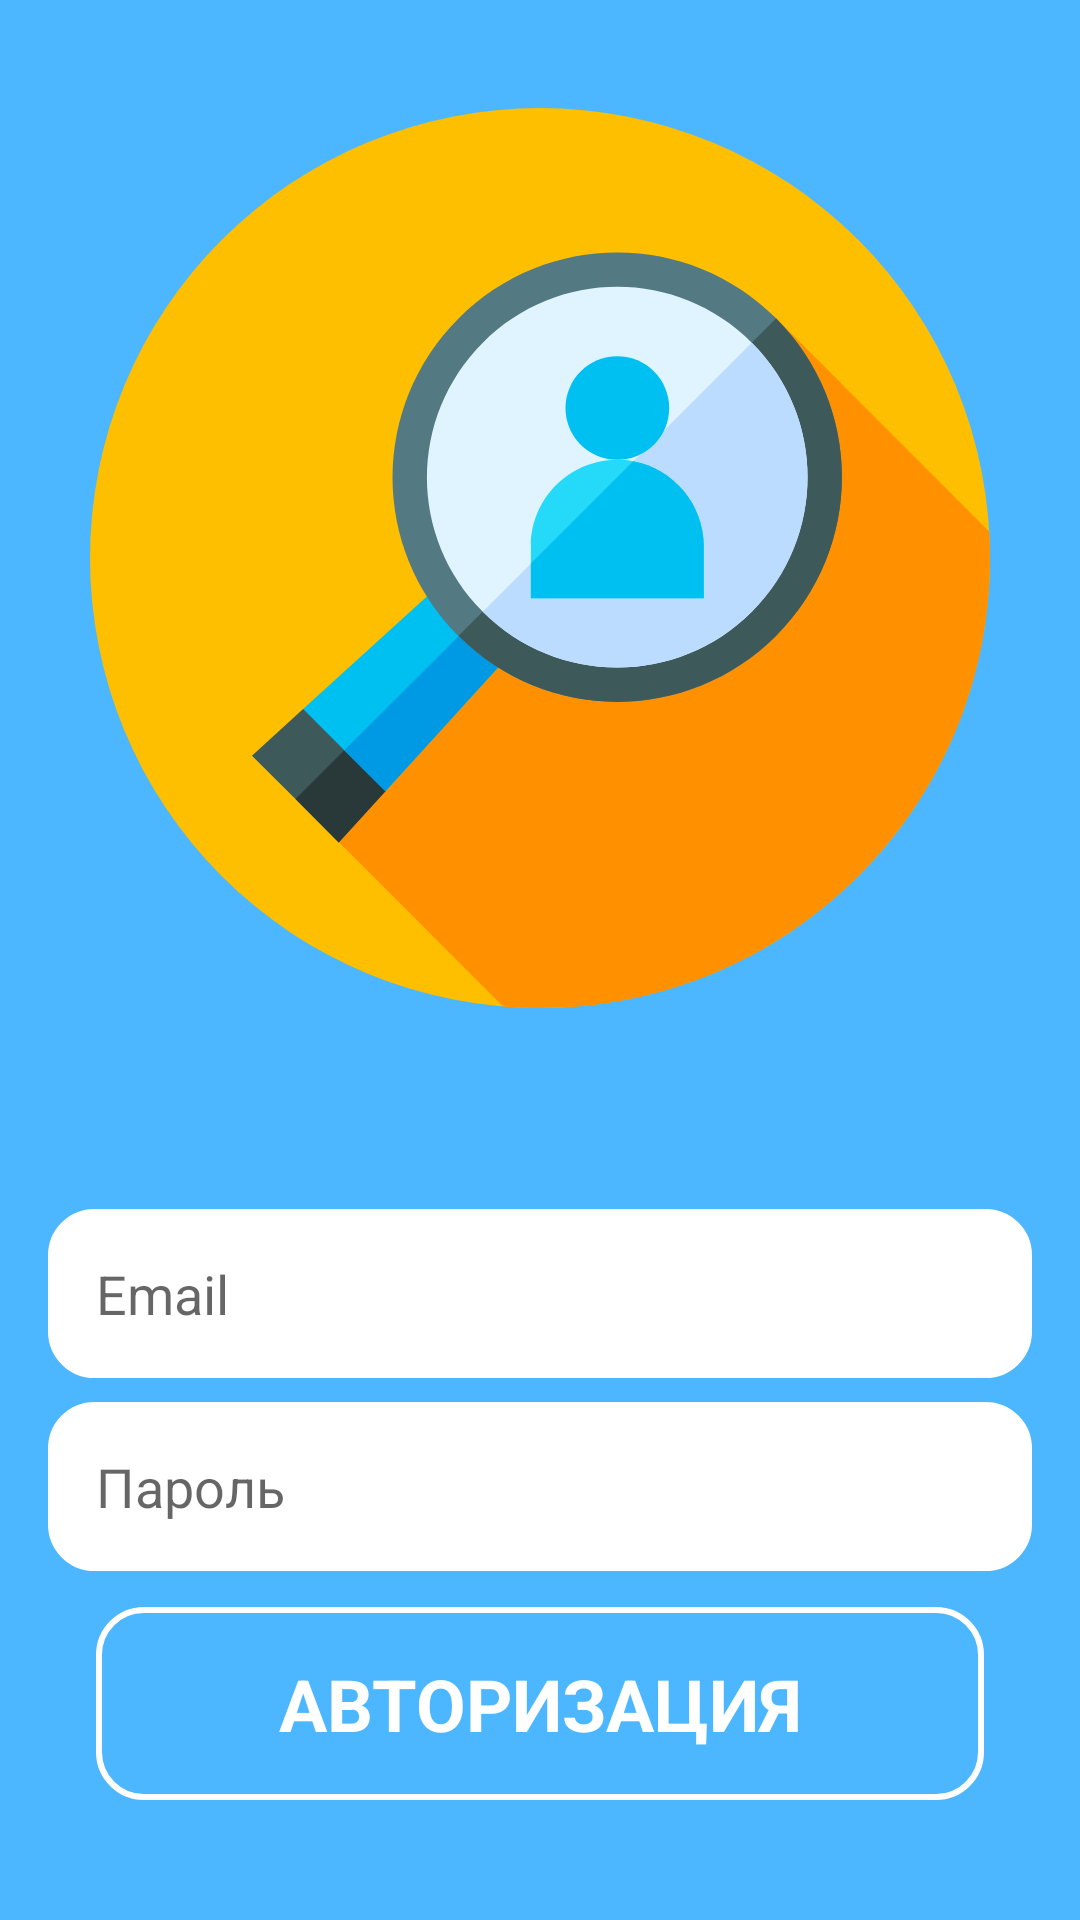

Produce the Android XML layout that renders to this screen, including the resource entries it uses.
<!-- AndroidManifest.xml: application theme AppTheme -->
<!-- res/layout/authentication_fragment.xml -->
<?xml version="1.0" encoding="utf-8"?>
<FrameLayout xmlns:android="http://schemas.android.com/apk/res/android"
    android:layout_width="match_parent"
    android:layout_height="match_parent"
    android:background="@color/colorBackground">

    <ImageView
        android:id="@+id/icon_auth_image_view"
        android:layout_width="@dimen/icon_auth_size_image_view"
        android:layout_height="@dimen/icon_auth_size_image_view"
        android:layout_gravity="center_horizontal"
        android:layout_marginTop="@dimen/icon_auth_margin_image_view"
        android:background="@drawable/ic_magnifying_glass"
        android:scaleType="centerInside"
        android:transitionName="shared_icon_auth_image_view" />

    <LinearLayout
        android:layout_width="match_parent"
        android:layout_height="wrap_content"
        android:layout_gravity="bottom"
        android:layout_marginBottom="@dimen/margin_linear_layout_authentication"
        android:orientation="vertical">

        <EditText
            android:id="@+id/login_auth_edit_text"
            style="@style/style_edit_text"
            android:layout_width="match_parent"
            android:layout_height="wrap_content"
            android:drawableEnd="@drawable/ic_mail_outline_black"
            android:hint="@string/login_auth_hint_edit_text"
            android:importantForAutofill="no"
            android:inputType="textWebEmailAddress|textEmailAddress" />

        <EditText
            android:id="@+id/password_auth_edit_text"
            style="@style/style_edit_text"
            android:layout_width="match_parent"
            android:layout_height="wrap_content"
            android:drawableEnd="@drawable/ic_lock_outline_black"
            android:hint="@string/password_auth_hint_edit_text"
            android:importantForAutofill="no"
            android:inputType="textPassword" />

        <Button
            android:id="@+id/request_auth_button"
            style="@style/style_button_4"
            android:layout_width="match_parent"
            android:layout_height="wrap_content"
            android:text="@string/request_auth_text_button"
            android:textSize="@dimen/request_auth_text_size_button"
            android:transitionName="shared_authentication_button" />

    </LinearLayout>

    <FrameLayout
        android:id="@+id/authentication_loading_view_frame_layout"
        android:layout_width="match_parent"
        android:layout_height="match_parent"
        android:visibility="gone">

        <ProgressBar
            android:layout_width="@dimen/loading_size_progress_bar_authentication"
            android:layout_height="@dimen/loading_size_progress_bar_authentication"
            android:layout_gravity="center" />
    </FrameLayout>

</FrameLayout>
<!-- resources referenced by this layout -->
<resources>
  <color name="colorBackground">#4CB6FF</color>
  <dimen name="icon_auth_margin_image_view">36dp</dimen>
  <dimen name="icon_auth_size_image_view">300dp</dimen>
  <dimen name="loading_size_progress_bar_authentication">300dp</dimen>
  <dimen name="margin_linear_layout_authentication">32dp</dimen>
  <dimen name="request_auth_text_size_button">24sp</dimen>
  <!-- drawable ic_magnifying_glass: vector/xml drawable (drawable, 2570 chars, omitted) -->
  <string name="login_auth_hint_edit_text">Email</string>
  <string name="password_auth_hint_edit_text">Пароль</string>
  <string name="request_auth_text_button">АВТОРИЗАЦИЯ</string>
  <style name="style_button_4">
  
          <item name="android:layout_gravity">center_horizontal</item>
          <item name="android:layout_marginStart">32dp</item>
          <item name="android:layout_marginEnd">32dp</item>
          <item name="android:layout_marginTop">8dp</item>
          <item name="android:layout_marginBottom">8dp</item>
          <item name="android:paddingStart">16dp</item>
          <item name="android:padding">16dp</item>
          <item name="android:textColor">@android:color/white</item>
          <item name="android:textStyle">bold</item>
          <item name="android:textAppearance">@style/TextAppearance.AppCompat.Headline</item>
          <item name="android:background">@drawable/white_box</item>
  
      </style>
  <style name="style_edit_text">
  
          <item name="android:layout_marginStart">16dp</item>
          <item name="android:layout_marginEnd">16dp</item>
          <item name="android:layout_marginTop">4dp</item>
          <item name="android:layout_marginBottom">4dp</item>
          <item name="android:padding">16dp</item>
          <item name="android:background">@drawable/account_edit_text_fill</item>
  
      </style>
  <style name="AppTheme" parent="Theme.AppCompat.Light.DarkActionBar">
          
          <item name="colorPrimary">@color/colorPrimary</item>
          <item name="colorPrimaryDark">@color/colorPrimaryDark</item>
          <item name="colorAccent">@color/colorAccent</item>
      </style>
  <!-- drawable white_box (drawable) -->
  <?xml version="1.0" encoding="utf-8"?>
  <shape xmlns:android="http://schemas.android.com/apk/res/android"
      android:padding="10dp"
      android:shape="rectangle">
      <stroke
          android:width="2dip"
          android:color="@android:color/white" />
      <corners
          android:bottomLeftRadius="15dp"
          android:bottomRightRadius="15dp"
          android:topLeftRadius="15dp"
          android:topRightRadius="15dp" />
  </shape>
  <!-- drawable account_edit_text_fill (drawable) -->
  <?xml version="1.0" encoding="utf-8"?>
  <shape xmlns:android="http://schemas.android.com/apk/res/android"
  android:shape="rectangle" android:padding="10dp">
  <solid android:color="#FFFFFF"/>
  <stroke android:width="1dip" android:color="#ffffff" />
  <corners
      android:bottomRightRadius="15dp"
      android:bottomLeftRadius="15dp"
      android:topLeftRadius="15dp"
      android:topRightRadius="15dp"/>
  </shape>
  <color name="colorPrimary">#32A3FF</color>
  <color name="colorPrimaryDark">#1A87FF</color>
  <color name="colorAccent">#FF9C00</color>
</resources>
